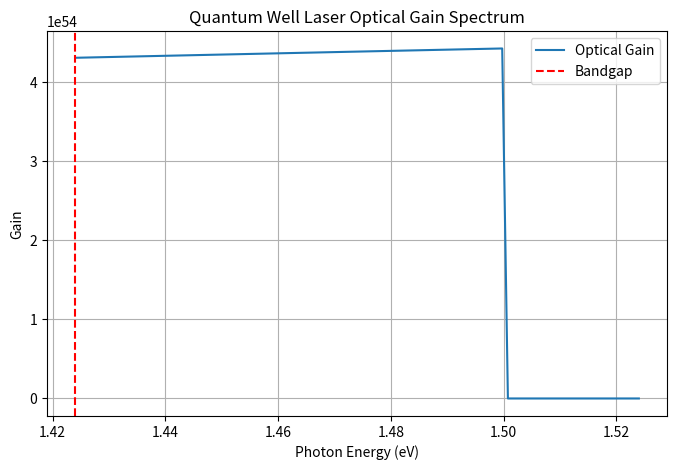

This figure's Python source:
import numpy as np
from scipy.constants import hbar, e, m_e, pi, c
from scipy.integrate import quad

# Constants
m_eff = 0.067 * m_e  # Effective mass for GaAs in kg
E_gap = 1.424  # Bandgap energy for GaAs in eV
well_width = 10e-9  # Quantum well width in meters
eV_to_J = e  # Conversion factor: eV to Joules
h = hbar * 2 * pi

# 1. Solve Schrödinger's equation for energy levels in the quantum well
def energy_levels(n, m_eff, well_width):
    return (hbar**2 * pi**2 * n**2) / (2 * m_eff * well_width**2) / eV_to_J

# Compute energy levels for the first few quantum states
n_states = 3
energy_states = [energy_levels(n, m_eff, well_width) for n in range(1, n_states + 1)]

# 2. Calculate density of states
def density_of_states(E, E_n, m_eff):
    if E < E_n:
        return 0
    return (2 * np.sqrt(2 * m_eff**3 * (E - E_n))) / (pi**2 * hbar**3)

# 3. Calculate optical gain
def fermi_dirac(E, Ef, T):
    k_B = 1.38e-23  # Boltzmann constant in J/K
    exponent = (E - Ef) / (k_B * T)
    # Avoid overflow by using a threshold
    if exponent > 100:  # Large enough to approximate exp to infinity
        return 0
    return 1 / (np.exp(exponent) + 1)


def optical_gain(E, E_n, T, m_eff, Ef_c, Ef_v):
    return density_of_states(E, E_n, m_eff) * (fermi_dirac(E, Ef_c, T) - fermi_dirac(E, Ef_v, T))

# 4. Simulate gain spectrum
E_min, E_max = E_gap, E_gap + 0.1  # Energy range (in eV)
E_values = np.linspace(E_min, E_max, 100)
T = 300  # Temperature in Kelvin
Ef_c, Ef_v = 1.5, 1.3  # Example Fermi levels for conduction and valence bands

gain_spectrum = [optical_gain(E, energy_states[0], T, m_eff, Ef_c, Ef_v) for E in E_values]

# 5. Plot results
import matplotlib.pyplot as plt

plt.figure(figsize=(8, 5))
plt.plot(E_values, gain_spectrum, label="Optical Gain")
plt.axvline(E_gap, color='r', linestyle='--', label="Bandgap")
plt.xlabel("Photon Energy (eV)")
plt.ylabel("Gain")
plt.title("Quantum Well Laser Optical Gain Spectrum")
plt.legend()
plt.grid()
plt.show()
